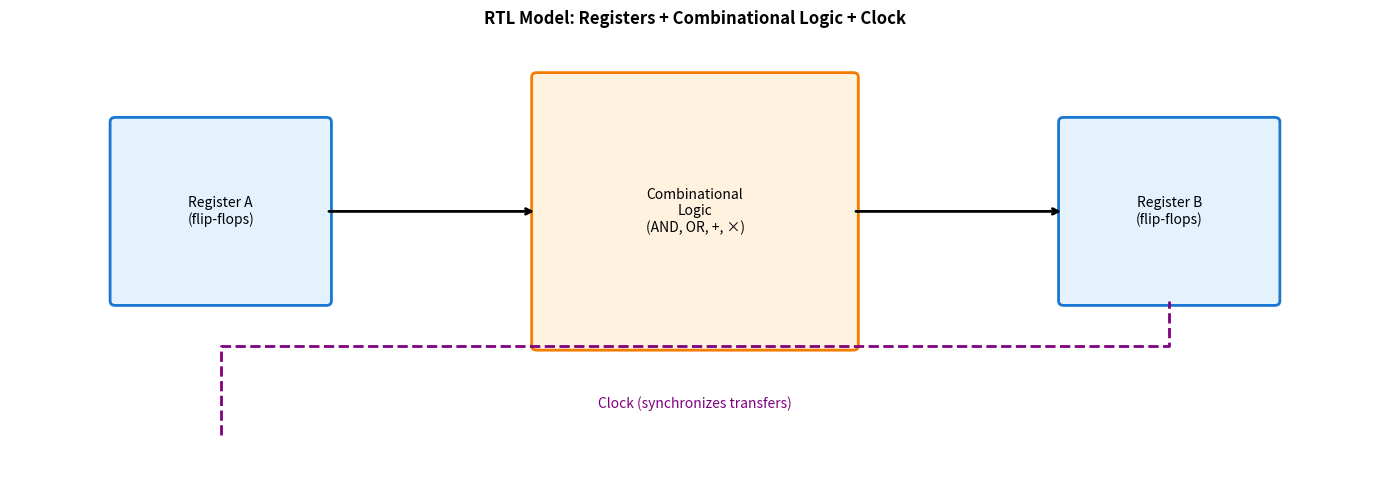
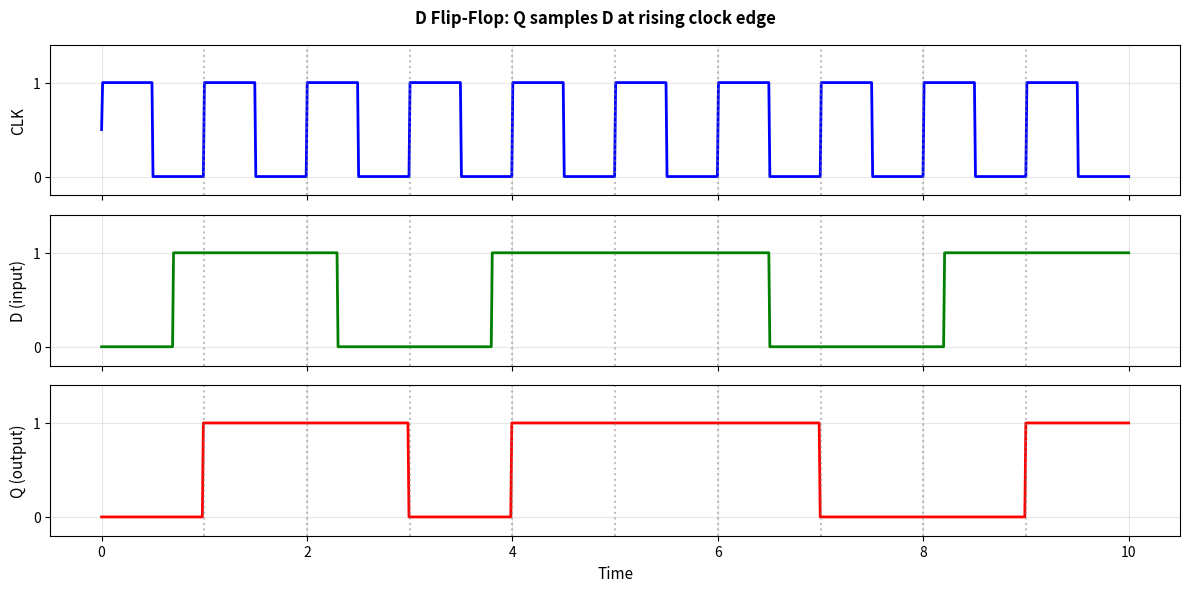
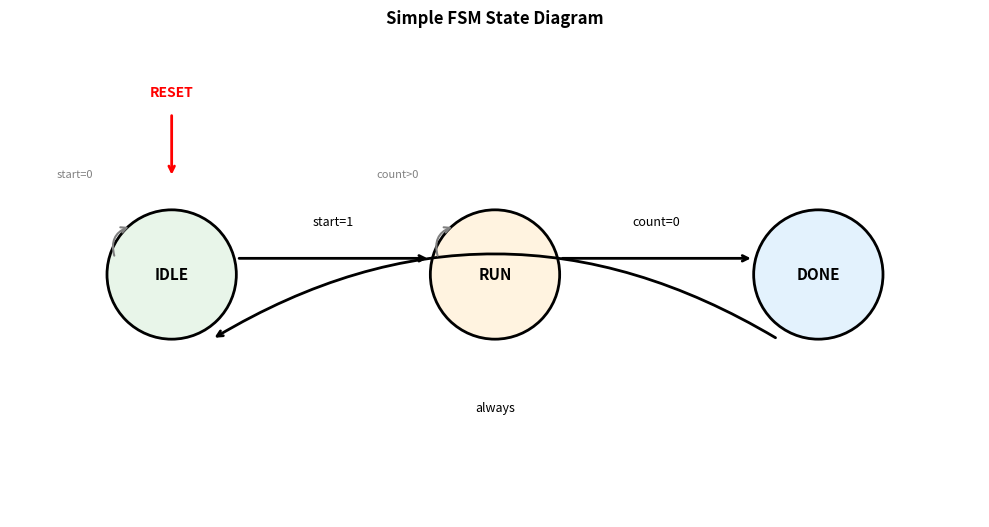

These charts were generated, in order, by the following Python code:
# Setup
import matplotlib.pyplot as plt
import matplotlib.patches as patches
from matplotlib.patches import FancyBboxPatch, FancyArrowPatch, Circle, Rectangle
import numpy as np

print("✓ Setup complete!")

# RTL concept: Registers + Combinational Logic
fig, ax = plt.subplots(figsize=(14, 5))

# Register 1
ax.add_patch(FancyBboxPatch((1, 2), 2, 2, boxstyle="round,pad=0.05",
             facecolor='#E3F2FD', edgecolor='#1976D2', linewidth=2))
ax.text(2, 3, 'Register A\n(flip-flops)', ha='center', va='center', fontsize=10)

# Combinational logic
ax.add_patch(FancyBboxPatch((5, 1.5), 3, 3, boxstyle="round,pad=0.05",
             facecolor='#FFF3E0', edgecolor='#F57C00', linewidth=2))
ax.text(6.5, 3, 'Combinational\nLogic\n(AND, OR, +, ×)', ha='center', va='center', fontsize=10)

# Register 2
ax.add_patch(FancyBboxPatch((10, 2), 2, 2, boxstyle="round,pad=0.05",
             facecolor='#E3F2FD', edgecolor='#1976D2', linewidth=2))
ax.text(11, 3, 'Register B\n(flip-flops)', ha='center', va='center', fontsize=10)

# Arrows
ax.annotate('', xy=(5, 3), xytext=(3, 3),
           arrowprops=dict(arrowstyle='->', color='black', lw=2))
ax.annotate('', xy=(10, 3), xytext=(8, 3),
           arrowprops=dict(arrowstyle='->', color='black', lw=2))

# Clock
ax.plot([2, 2, 11, 11], [0.5, 1.5, 1.5, 2], 'purple', linewidth=2, linestyle='--')
ax.text(6.5, 0.8, 'Clock (synchronizes transfers)', ha='center', fontsize=10, color='purple')

ax.set_xlim(0, 13)
ax.set_ylim(0, 5)
ax.set_title('RTL Model: Registers + Combinational Logic + Clock', fontsize=12, fontweight='bold')
ax.axis('off')

plt.tight_layout()
plt.show()

# Timing diagram: D flip-flop
fig, axes = plt.subplots(3, 1, figsize=(12, 6), sharex=True)

t = np.linspace(0, 10, 1000)

# Clock
clk = 0.5 + 0.5 * np.sign(np.sin(2 * np.pi * t))
axes[0].plot(t, clk, 'b-', linewidth=2)
axes[0].set_ylabel('CLK', fontsize=11)
axes[0].set_ylim(-0.2, 1.4)
axes[0].set_yticks([0, 1])
axes[0].grid(True, alpha=0.3)

# D input (changes asynchronously)
d = np.zeros_like(t)
d[t > 0.7] = 1
d[t > 2.3] = 0
d[t > 3.8] = 1
d[t > 6.5] = 0
d[t > 8.2] = 1
axes[1].plot(t, d, 'g-', linewidth=2)
axes[1].set_ylabel('D (input)', fontsize=11)
axes[1].set_ylim(-0.2, 1.4)
axes[1].set_yticks([0, 1])
axes[1].grid(True, alpha=0.3)

# Q output (samples D at clock rising edges)
q = np.zeros_like(t)
rising_edges = [1, 2, 3, 4, 5, 6, 7, 8, 9]
current_q = 0
for i, ti in enumerate(t):
    # Check for rising edge
    for edge in rising_edges:
        if abs(ti - edge) < 0.01:
            current_q = d[i]
    q[i] = current_q

axes[2].plot(t, q, 'r-', linewidth=2)
axes[2].set_ylabel('Q (output)', fontsize=11)
axes[2].set_xlabel('Time', fontsize=11)
axes[2].set_ylim(-0.2, 1.4)
axes[2].set_yticks([0, 1])
axes[2].grid(True, alpha=0.3)

# Mark rising edges
for edge in rising_edges:
    for ax in axes:
        ax.axvline(x=edge, color='gray', linestyle=':', alpha=0.5)

plt.suptitle('D Flip-Flop: Q samples D at rising clock edge', fontsize=12, fontweight='bold')
plt.tight_layout()
plt.show()

# State machine diagram
fig, ax = plt.subplots(figsize=(10, 6))

# States as circles
states = [
    ('IDLE', 2, 3, '#E8F5E9'),
    ('RUN', 6, 3, '#FFF3E0'),
    ('DONE', 10, 3, '#E3F2FD'),
]

for name, x, y, color in states:
    circle = Circle((x, y), 0.8, facecolor=color, edgecolor='black', linewidth=2)
    ax.add_patch(circle)
    ax.text(x, y, name, ha='center', va='center', fontsize=11, fontweight='bold')

# Transitions
# IDLE -> RUN
ax.annotate('', xy=(5.2, 3.2), xytext=(2.8, 3.2),
           arrowprops=dict(arrowstyle='->', color='black', lw=2))
ax.text(4, 3.6, 'start=1', ha='center', fontsize=9)

# RUN -> DONE
ax.annotate('', xy=(9.2, 3.2), xytext=(6.8, 3.2),
           arrowprops=dict(arrowstyle='->', color='black', lw=2))
ax.text(8, 3.6, 'count=0', ha='center', fontsize=9)

# DONE -> IDLE
ax.annotate('', xy=(2.5, 2.2), xytext=(9.5, 2.2),
           arrowprops=dict(arrowstyle='->', color='black', lw=2,
                          connectionstyle='arc3,rad=0.3'))
ax.text(6, 1.3, 'always', ha='center', fontsize=9)

# Self-loops
# IDLE stays
ax.annotate('', xy=(1.5, 3.6), xytext=(1.3, 3.2),
           arrowprops=dict(arrowstyle='->', color='gray', lw=1.5,
                          connectionstyle='arc3,rad=-0.5'))
ax.text(0.8, 4.2, 'start=0', ha='center', fontsize=8, color='gray')

# RUN stays
ax.annotate('', xy=(5.5, 3.6), xytext=(5.3, 3.2),
           arrowprops=dict(arrowstyle='->', color='gray', lw=1.5,
                          connectionstyle='arc3,rad=-0.5'))
ax.text(4.8, 4.2, 'count>0', ha='center', fontsize=8, color='gray')

# Reset arrow
ax.annotate('', xy=(2, 4.2), xytext=(2, 5),
           arrowprops=dict(arrowstyle='->', color='red', lw=2))
ax.text(2, 5.2, 'RESET', ha='center', fontsize=10, color='red', fontweight='bold')

ax.set_xlim(0, 12)
ax.set_ylim(0, 6)
ax.set_aspect('equal')
ax.set_title('Simple FSM State Diagram', fontsize=12, fontweight='bold')
ax.axis('off')

plt.tight_layout()
plt.show()